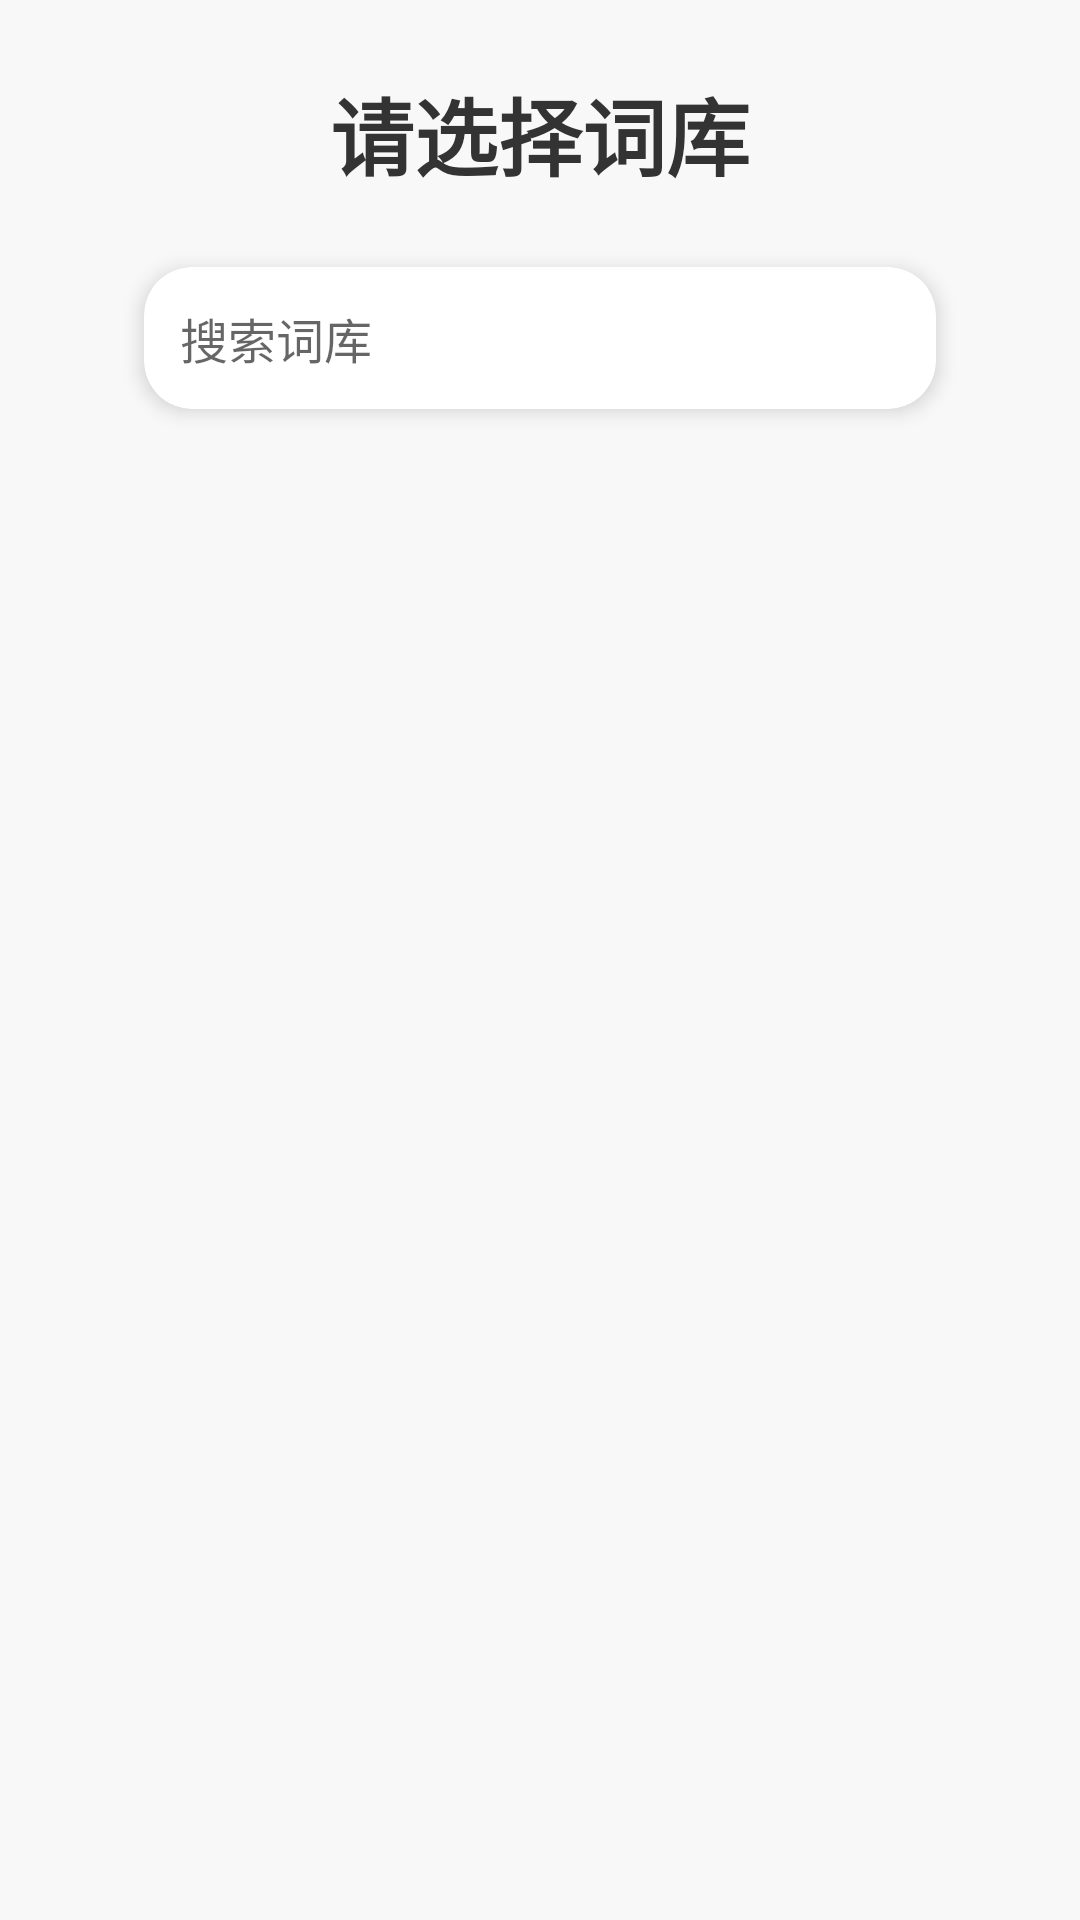

Android layout source for this screen:
<!-- AndroidManifest.xml: application theme Theme.XiaoLianCaiCi -->
<!-- res/layout/activity_game.xml -->
<?xml version="1.0" encoding="utf-8"?>
<androidx.constraintlayout.widget.ConstraintLayout xmlns:android="http://schemas.android.com/apk/res/android"
    xmlns:app="http://schemas.android.com/apk/res-auto"
    xmlns:tools="http://schemas.android.com/tools"
    android:layout_width="match_parent"
    android:layout_height="match_parent"
    android:background="#F8F8F8"
    tools:context=".GameActivity">

    <TextView
        android:id="@+id/textViewGameTitle"
        android:layout_width="wrap_content"
        android:layout_height="wrap_content"
        android:layout_marginTop="24dp"
        android:text="@string/select_library"
        android:textSize="28sp"
        android:textStyle="bold"
        android:textColor="#333333"
        app:layout_constraintEnd_toEndOf="parent"
        app:layout_constraintStart_toStartOf="parent"
        app:layout_constraintTop_toTopOf="parent" />

    <androidx.cardview.widget.CardView
        android:id="@+id/cardViewSearch"
        android:layout_width="0dp"
        android:layout_height="wrap_content"
        android:layout_marginStart="48dp"
        android:layout_marginTop="24dp"
        android:layout_marginEnd="48dp"
        app:cardCornerRadius="16dp"
        app:cardElevation="4dp"
        app:layout_constraintEnd_toEndOf="parent"
        app:layout_constraintStart_toStartOf="parent"
        app:layout_constraintTop_toBottomOf="@+id/textViewGameTitle">

        <EditText
            android:id="@+id/editTextSearch"
            android:layout_width="match_parent"
            android:layout_height="wrap_content"
            android:background="@null"
            android:drawableStart="@drawable/ic_search"
            android:drawablePadding="8dp"
            android:hint="@string/search_hint"
            android:inputType="text"
            android:padding="12dp"
            android:textSize="16sp" />
    </androidx.cardview.widget.CardView>

    
    <androidx.constraintlayout.widget.ConstraintLayout
        android:id="@+id/libraryListContainer"
        android:layout_width="0dp"
        android:layout_height="0dp"
        android:layout_marginTop="16dp"
        android:layout_marginBottom="16dp"
        app:layout_constraintBottom_toBottomOf="parent"
        app:layout_constraintEnd_toEndOf="parent"
        app:layout_constraintStart_toStartOf="parent"
        app:layout_constraintTop_toBottomOf="@+id/cardViewSearch"
        app:layout_constraintHeight_default="wrap">

        <androidx.recyclerview.widget.RecyclerView
            android:id="@+id/recyclerViewLibraries"
            android:layout_width="0dp"
            android:layout_height="wrap_content"
            android:clipToPadding="false"
            android:orientation="horizontal"
            android:paddingStart="8dp"
            android:paddingEnd="8dp"
            android:paddingTop="8dp"
            android:paddingBottom="8dp"
            android:scrollbars="none"
            android:fadeScrollbars="true"
            android:overScrollMode="never"
            app:layout_constraintTop_toTopOf="parent"
            app:layout_constraintBottom_toBottomOf="parent"
            app:layout_constraintEnd_toEndOf="parent"
            app:layout_constraintStart_toStartOf="parent"
            app:layout_constraintVertical_bias="0.5" />

        <TextView
            android:id="@+id/textViewEmptyLibraries"
            android:layout_width="wrap_content"
            android:layout_height="wrap_content"
            android:text="@string/no_libraries_yet"
            android:textSize="18sp"
            android:visibility="gone"
            app:layout_constraintBottom_toBottomOf="parent"
            app:layout_constraintEnd_toEndOf="parent"
            app:layout_constraintStart_toStartOf="parent"
            app:layout_constraintTop_toTopOf="parent" />

    </androidx.constraintlayout.widget.ConstraintLayout>

</androidx.constraintlayout.widget.ConstraintLayout>
<!-- resources referenced by this layout -->
<resources>
  <string name="no_libraries_yet">还没有词库，请先添加词库</string>
  <string name="search_hint">搜索词库</string>
  <string name="select_library">请选择词库</string>
  <style name="Theme.XiaoLianCaiCi" parent="Theme.MaterialComponents.DayNight.DarkActionBar">
          
          <item name="colorPrimary">@color/purple_500</item>
          <item name="colorPrimaryVariant">@color/purple_700</item>
          <item name="colorOnPrimary">@color/white</item>
          
          <item name="colorSecondary">@color/teal_200</item>
          <item name="colorSecondaryVariant">@color/teal_700</item>
          <item name="colorOnSecondary">@color/black</item>
          
          <item name="android:statusBarColor">?attr/colorPrimaryVariant</item>
          
          <item name="android:windowFullscreen">true</item>
          <item name="android:windowContentOverlay">@null</item>
      </style>
  <color name="purple_500">#FF6200EE</color>
  <color name="purple_700">#FF3700B3</color>
  <color name="white">#FFFFFFFF</color>
  <color name="teal_200">#FF03DAC5</color>
  <color name="teal_700">#FF018786</color>
  <color name="black">#FF000000</color>
</resources>
